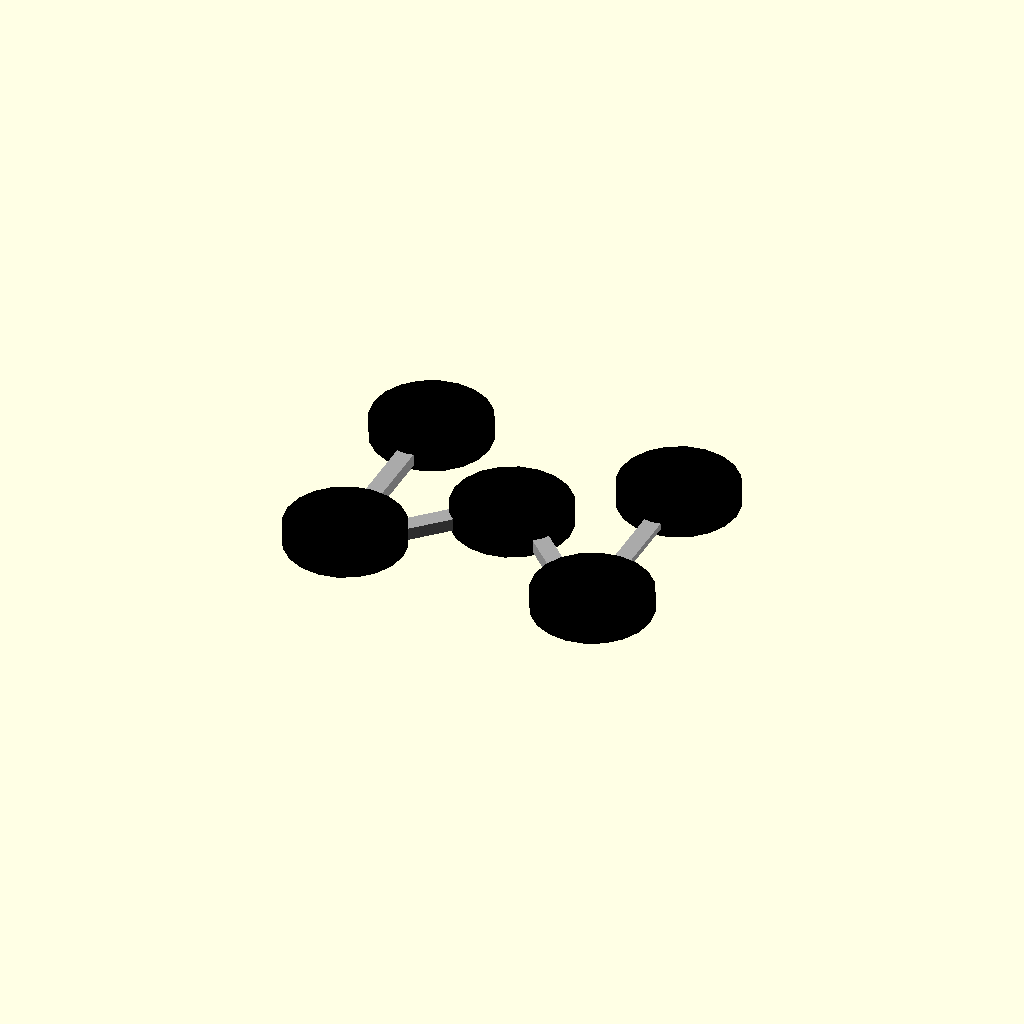
Cell 1: rendered with the file's own defaults.
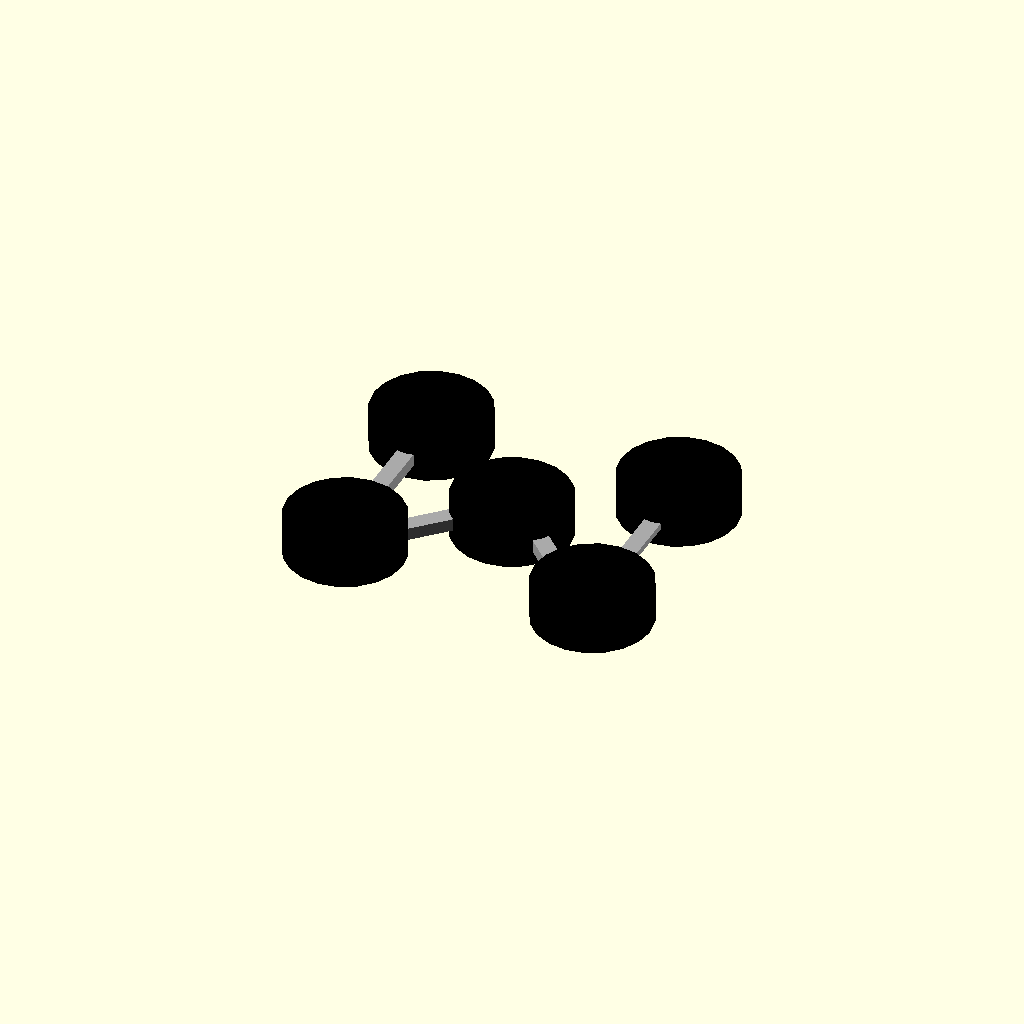
Cell 2: the same model with circleThickness = 2.
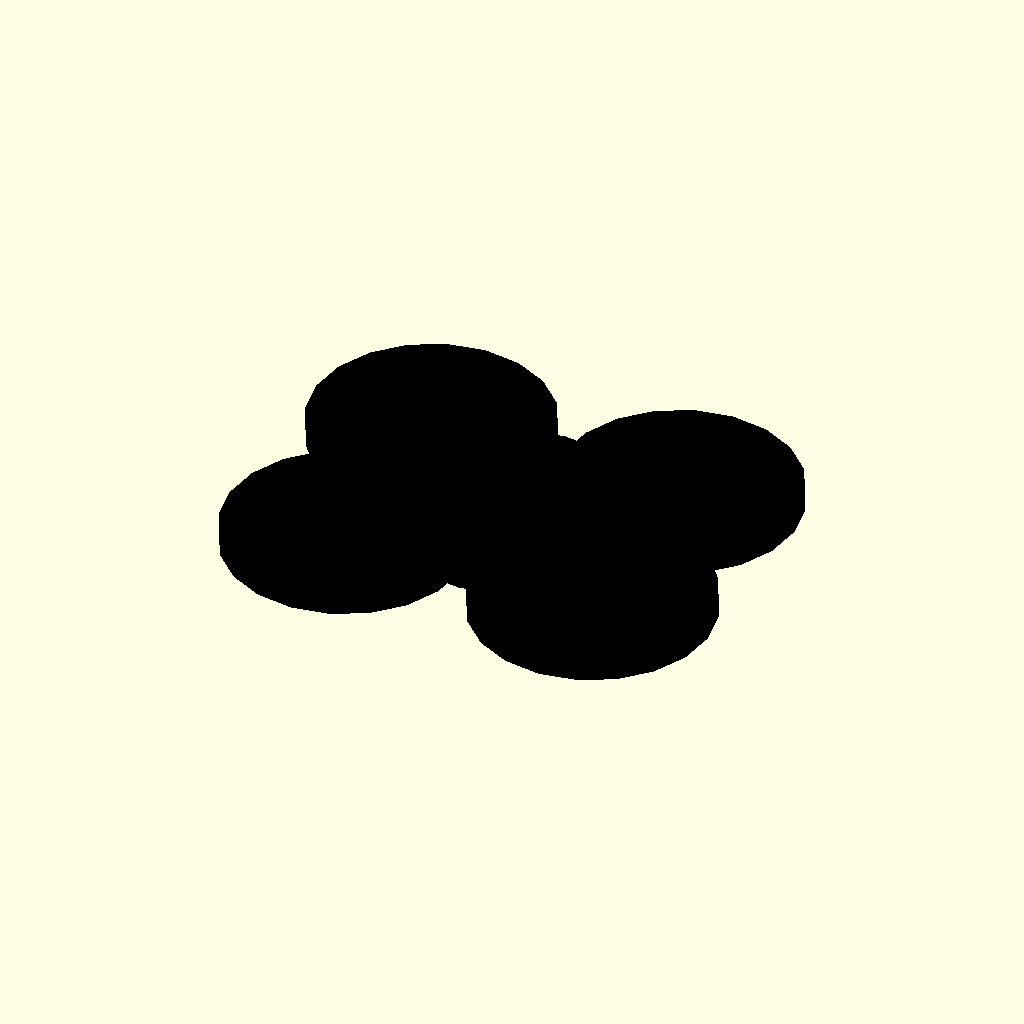
Cell 3: radius = 5.6 (everything else at default).
All cells are drawn from one camera (rotation 55°, 0°, 25°, orthographic, colour scheme Cornfield), so only the parameter changes between them.
OpenSCAD source file probe/2dprobe1.scad:

circleThickness = 1;
radius = 2.8;

color("DarkGray")
translate([6,7,0])
cube([0.8,9,0.3],center=true);
color("DarkGray")
translate([-6,7,0])
cube([0.8,9,0.6],center=true);

color("DarkGray")
translate([3,2,0])
rotate([0,0,45])
cube([0.8,9,0.6],center=true);

color("DarkGray")
translate([-3,2,0])
rotate([0,0,-45])
cube([0.8,9,0.6],center=true);


translate([-6,0,0])
color("Black")
cylinder(circleThickness, radius, radius, $fn=20,center=true);
translate([6,0,0])
color("Black")
cylinder(circleThickness, radius, radius, $fn=20,center=true);

translate([-6,9,0])
color("Black")
cylinder(circleThickness, radius, radius, $fn=20,center=true);
translate([6,9,0])
color("Black")
cylinder(circleThickness, radius, radius, $fn=20,center=true);
translate([0,4.5,0])
color("Black")
cylinder(circleThickness, radius, radius, $fn=20,center=true);
Parameter table extracted from the source (name, type, default, range or options):
circleThickness: number, default 1
radius: number, default 2.8
